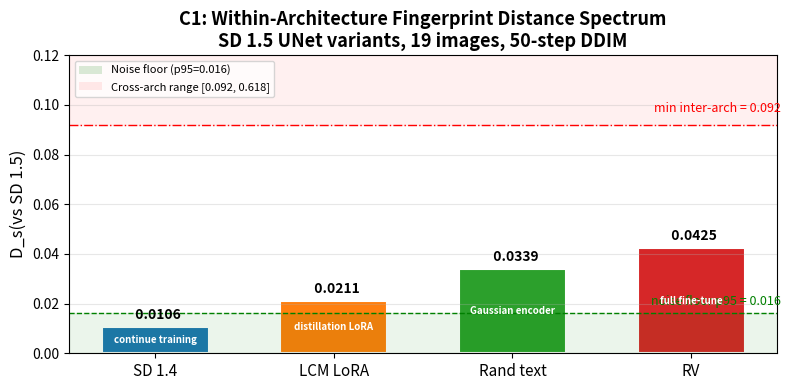

This chart was generated by the following Python code: (Note: this script raises an exception after producing the figure.)
"""
P0b: Boundary model spectrum — one figure showing all within-architecture variants.
"""
import json, numpy as np
import matplotlib; matplotlib.use("Agg")
import matplotlib.pyplot as plt

data = [
    ("SD 1.4", 0.0106, "continue training", "#1f77b4"),
    ("LCM LoRA", 0.0211, "distillation LoRA", "#ff7f0e"),
    ("Rand text", 0.0339, "Gaussian encoder", "#2ca02c"),
    ("RV", 0.0425, "full fine-tune", "#d62728"),
]

ref = {
    "noise_p95": 0.0163,
    "min_inter": 0.092,
    "cross_arch_range": (0.092, 0.618),
}

fig, ax = plt.subplots(figsize=(8, 4))

x = np.arange(len(data))
vals = [d[1] for d in data]
colors = [d[3] for d in data]
labels = [d[0] for d in data]
tags = [d[2] for d in data]

bars = ax.bar(x, vals, color=colors, edgecolor="white", linewidth=1.5, width=0.6)

# Noise floor band
ax.axhspan(0, ref["noise_p95"], alpha=0.08, color="green")
ax.axhline(y=ref["noise_p95"], color="green", linestyle="--", linewidth=1)
ax.text(len(data)-0.5, ref["noise_p95"]+0.003, f"noise floor p95 = {ref['noise_p95']:.3f}",
        fontsize=9, color="green", ha="right")

# Inter-arch region
ax.axhspan(ref["cross_arch_range"][0], ref["cross_arch_range"][1], alpha=0.06, color="red")
ax.axhline(y=ref["min_inter"], color="red", linestyle="-.", linewidth=1)
ax.text(len(data)-0.5, ref["min_inter"]+0.005, f"min inter-arch = {ref['min_inter']:.3f}",
        fontsize=9, color="red", ha="right")

# Value labels
for bar, val, tag in zip(bars, vals, tags):
    ax.text(bar.get_x() + bar.get_width()/2, val + 0.002, f"  {val:.4f}",
            ha="center", va="bottom", fontsize=10, fontweight="bold")
    ax.text(bar.get_x() + bar.get_width()/2, val/2, tag,
            ha="center", va="center", fontsize=7, color="white", fontweight="bold")

ax.set_xticks(x)
ax.set_xticklabels(labels, fontsize=11)
ax.set_ylabel("D_s(vs SD 1.5)", fontsize=12)
ax.set_title("C1: Within-Architecture Fingerprint Distance Spectrum\n"
             "SD 1.5 UNet variants, 19 images, 50-step DDIM", fontsize=13, fontweight="bold")
ax.set_ylim(0, 0.12)
ax.grid(axis="y", alpha=0.3)

# Legend
from matplotlib.patches import Patch
legend_elements = [
    Patch(facecolor="green", alpha=0.15, label=f"Noise floor (p95={ref['noise_p95']:.3f})"),
    Patch(facecolor="red", alpha=0.08, label=f"Cross-arch range [{ref['cross_arch_range'][0]:.3f}, {ref['cross_arch_range'][1]:.3f}]"),
]
ax.legend(handles=legend_elements, loc="upper left", fontsize=8, framealpha=0.8)

plt.tight_layout()
fp = "outputs/p0b_cross_checkpoint/fig_boundary_spectrum.png"
plt.savefig(fp, dpi=200, bbox_inches="tight", facecolor="white")
print(f"Saved to {fp}")
